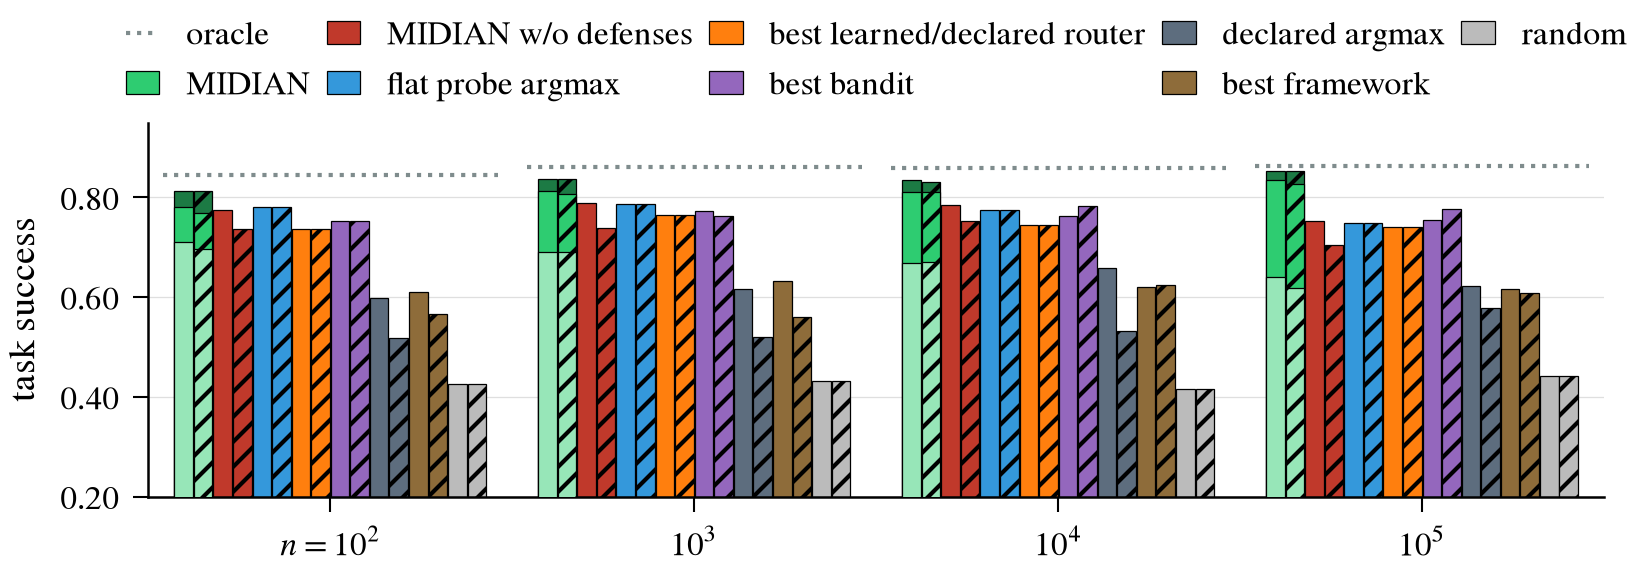

The file beside this chart, header and first rows:
group, regime, arm, key, b, chosen, value, ci_lo, ci_hi, b_invariant
n = 100, honest, MIDIAN, midian, 5, midian, 0.8121, 0.8038, 0.8204, False
n = 100, honest, MIDIAN, midian, 3, midian, 0.7816, 0.7695, 0.7937, False
n = 100, honest, MIDIAN, midian, 1, midian, 0.7105, 0.6986, 0.7224, False
n = 100, β=0.5 cartel, MIDIAN, midian, 5, midian, 0.8121, 0.8038, 0.8204, False
n = 100, β=0.5 cartel, MIDIAN, midian, 3, midian, 0.768, 0.756, 0.78, False
n = 100, β=0.5 cartel, MIDIAN, midian, 1, midian, 0.6972, 0.6858, 0.7086, False
n = 100, honest, MIDIAN w/o defenses, midian_wo_defenses, 3, midian_wo_defenses, 0.7747, 0.7643, 0.7839, False
n = 100, β=0.5 cartel, MIDIAN w/o defenses, midian_wo_defenses, 3, midian_wo_defenses, 0.7359, 0.7275, 0.7442, False
n = 100, honest, flat probe argmax, flat_probe_argmax_online, 3, flat_probe_argmax_online, 0.7805, 0.7732, 0.7878, False
n = 100, β=0.5 cartel, flat probe argmax, flat_probe_argmax_online, 3, flat_probe_argmax_online, 0.7805, 0.7732, 0.7878, False
n = 100, honest, best learned/declared router, best_learned, 3, knn_router_online x10, 0.7376, 0.7262, 0.749, False
n = 100, β=0.5 cartel, best learned/declared router, best_learned, 3, knn_router_online x10, 0.7376, 0.7262, 0.749, False
n = 100, honest, best bandit, best_bandit, 3, linucb_honest[bonus=own] x10, 0.7524, 0.7439, 0.7609, False
n = 100, β=0.5 cartel, best bandit, best_bandit, 3, linucb_honest[bonus=own] x10, 0.7524, 0.7439, 0.7609, False
n = 100, honest, declared argmax, declared_argmax, -, declared_argmax, 0.5992, 0.5888, 0.6095, True
n = 100, β=0.5 cartel, declared argmax, declared_argmax, -, declared_argmax, 0.5181, 0.5002, 0.536, True
n = 100, honest, best framework, best_framework, -, fw_magentic_one | embed x10, 0.6111, 0.5976, 0.6246, False
n = 100, β=0.5 cartel, best framework, best_framework, -, fw_magentic_one | sota x10, 0.5661, 0.5548, 0.5774, False
n = 100, honest, random, random, -, random, 0.4258, 0.4166, 0.4349, True
n = 100, β=0.5 cartel, random, random, -, random, 0.4258, 0.4166, 0.4349, True
n = 1,000, honest, MIDIAN, midian, 5, midian, 0.8377, 0.834, 0.8414, False
n = 1,000, honest, MIDIAN, midian, 3, midian, 0.8134, 0.8092, 0.8176, False
n = 1,000, honest, MIDIAN, midian, 1, midian, 0.6913, 0.6855, 0.6971, False
n = 1,000, β=0.5 cartel, MIDIAN, midian, 5, midian, 0.8375, 0.8339, 0.8411, False
n = 1,000, β=0.5 cartel, MIDIAN, midian, 3, midian, 0.8074, 0.8019, 0.8129, False
n = 1,000, β=0.5 cartel, MIDIAN, midian, 1, midian, 0.6914, 0.6844, 0.6984, False
n = 1,000, honest, MIDIAN w/o defenses, midian_wo_defenses, 3, midian_wo_defenses, 0.789, 0.7877, 0.7911, False
n = 1,000, β=0.5 cartel, MIDIAN w/o defenses, midian_wo_defenses, 3, midian_wo_defenses, 0.7379, 0.7312, 0.7446, False
n = 1,000, honest, flat probe argmax, flat_probe_argmax_online, 3, flat_probe_argmax_online, 0.7871, 0.7837, 0.7904, False
n = 1,000, β=0.5 cartel, flat probe argmax, flat_probe_argmax_online, 3, flat_probe_argmax_online, 0.7869, 0.7836, 0.7902, False
n = 1,000, honest, best learned/declared router, best_learned, 3, knn_router_online x10, 0.7656, 0.7596, 0.7716, False
n = 1,000, β=0.5 cartel, best learned/declared router, best_learned, 3, knn_router_online x10, 0.7656, 0.7596, 0.7716, False
n = 1,000, honest, best bandit, best_bandit, 3, warm_start_bandit[n0=0.5] x10, 0.7737, 0.7703, 0.7771, False
n = 1,000, β=0.5 cartel, best bandit, best_bandit, 3, warm_start_bandit x7; warm_start_bandit[…, 0.7636, 0.7602, 0.767, False
n = 1,000, honest, declared argmax, declared_argmax, -, declared_argmax, 0.6154, 0.6036, 0.6273, True
n = 1,000, β=0.5 cartel, declared argmax, declared_argmax, -, declared_argmax, 0.5202, 0.5058, 0.5346, True
n = 1,000, honest, best framework, best_framework, -, fw_magentic_one | embed x10, 0.6315, 0.6196, 0.6434, False
n = 1,000, β=0.5 cartel, best framework, best_framework, -, fw_magentic_one | embed x10, 0.5598, 0.5496, 0.57, False
n = 1,000, honest, random, random, -, random, 0.4321, 0.4273, 0.4369, True
n = 1,000, β=0.5 cartel, random, random, -, random, 0.4321, 0.4273, 0.437, True
n = 10,000, honest, MIDIAN, midian, 5, midian, 0.8356, 0.8144, 0.8567, False
n = 10,000, honest, MIDIAN, midian, 3, midian, 0.8111, 0.7883, 0.8339, False
n = 10,000, honest, MIDIAN, midian, 1, midian, 0.6678, 0.6556, 0.68, False
n = 10,000, β=0.5 cartel, MIDIAN, midian, 5, midian, 0.8311, 0.8156, 0.8467, False
n = 10,000, β=0.5 cartel, MIDIAN, midian, 3, midian, 0.81, 0.7883, 0.8317, False
n = 10,000, β=0.5 cartel, MIDIAN, midian, 1, midian, 0.67, 0.6574, 0.6826, False
n = 10,000, honest, MIDIAN w/o defenses, midian_wo_defenses, 3, midian_wo_defenses, 0.785, 0.764, 0.8057, False
n = 10,000, β=0.5 cartel, MIDIAN w/o defenses, midian_wo_defenses, 3, midian_wo_defenses, 0.7522, 0.7242, 0.7803, False
n = 10,000, honest, flat probe argmax, flat_probe_argmax_online, 3, flat_probe_argmax_online, 0.7744, 0.7414, 0.8075, False
n = 10,000, β=0.5 cartel, flat probe argmax, flat_probe_argmax_online, 3, flat_probe_argmax_online, 0.7744, 0.7417, 0.8072, False
n = 10,000, honest, best learned/declared router, best_learned, 3, flat_nsw_router x3, 0.7456, 0.7263, 0.7648, False
n = 10,000, β=0.5 cartel, best learned/declared router, best_learned, 3, flat_nsw_router x3, 0.7456, 0.7263, 0.7648, False
n = 10,000, honest, best bandit, best_bandit, 3, trueskill_per_family x2; warm_start_band…, 0.7622, 0.7428, 0.7817, False
n = 10,000, β=0.5 cartel, best bandit, best_bandit, 3, warm_start_bandit x3, 0.7833, 0.7496, 0.8171, False
n = 10,000, honest, declared argmax, declared_argmax, -, declared_argmax, 0.6578, 0.6214, 0.6942, True
n = 10,000, β=0.5 cartel, declared argmax, declared_argmax, -, declared_argmax, 0.5322, 0.4923, 0.5721, True
n = 10,000, honest, best framework, best_framework, -, fw_magentic_one | dense_idemo x3, 0.62, 0.6149, 0.6251, False
n = 10,000, β=0.5 cartel, best framework, best_framework, -, fw_magentic_one | dense_icomp x3, 0.6233, 0.6116, 0.635, False
n = 10,000, honest, random, random, -, random, 0.4167, 0.3912, 0.4421, True
n = 10,000, β=0.5 cartel, random, random, -, random, 0.4167, 0.3912, 0.4421, True
... 20 more rows
